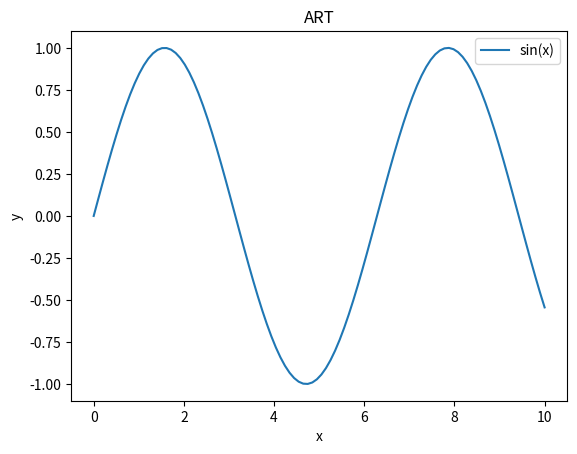

This chart was generated by the following Python code:
#!/usr/bin/env python
# coding: utf-8

# In[2]:


import matplotlib.pyplot as plt


# In[3]:


import numpy as np


# In[9]:


x=np.linspace(0,10,100)
y=np.sin(x)


# In[10]:


fig,ax=plt.subplots()

ax.plot(x,y,label='sin(x)')


# In[12]:


ax.set_title('ART')
ax.set_xlabel('x')
ax.set_ylabel('y')


# In[13]:


ax.legend()


# In[21]:


plt.show()


# In[16]:





# In[ ]:




